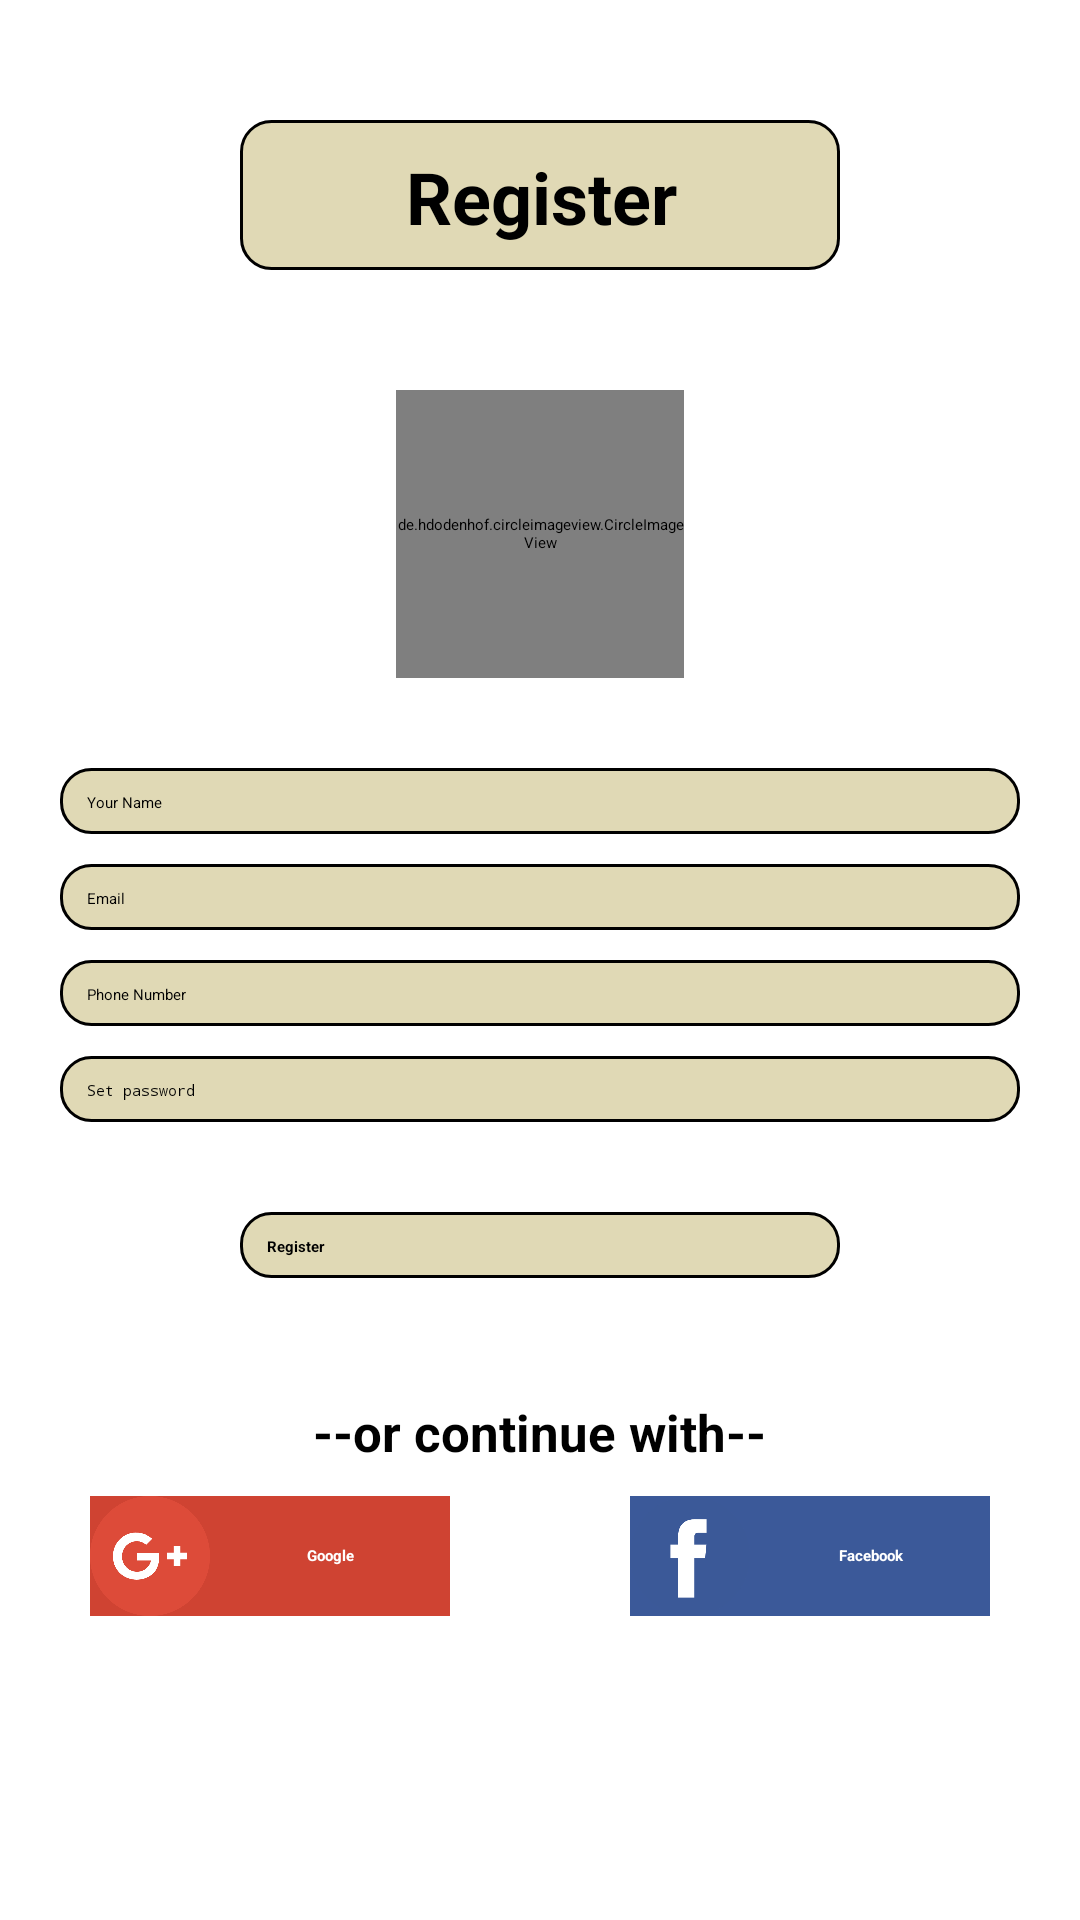

Android layout source for this screen:
<!-- AndroidManifest.xml: application theme Theme.FoodApp -->
<!-- res/layout/activity_register.xml -->
<?xml version="1.0" encoding="utf-8"?>
<LinearLayout xmlns:android="http://schemas.android.com/apk/res/android"
    xmlns:app="http://schemas.android.com/apk/res-auto"
    xmlns:tools="http://schemas.android.com/tools"
    android:layout_width="match_parent"
    android:layout_height="match_parent"
    android:background="@color/white"
    android:orientation="vertical"
    tools:context=".RegisterActivity">

    <TextView
        android:layout_margin="40dp"
        android:layout_gravity="center"
        android:layout_width="200dp"
        android:layout_height="50dp"
        android:background="@drawable/custom_button"
        android:gravity="center"
        android:text="Register"
        android:textColor="@color/black"
        android:textSize="24sp"
        android:textStyle="bold" />

    <de.hdodenhof.circleimageview.CircleImageView
        android:id="@+id/profile_image"
        android:layout_gravity="center"
        android:layout_width="96dp"
        android:layout_height="96dp"
        android:src="@drawable/user"
        app:civ_border_width="2dp"
        app:civ_border_color="#CDCDCD"/>
    <EditText
        android:id="@+id/name"
        android:layout_width="match_parent"
        android:layout_height="wrap_content"
        android:layout_marginRight="20dp"
        android:layout_marginLeft="20dp"
        android:layout_marginTop="30dp"
        android:background="@drawable/custom_button"
        android:hint="Your Name"
        android:selectAllOnFocus="true"
        android:textColor="@color/black"
        android:textColorHint="@color/black" />
    <EditText
        android:id="@+id/username"
        android:layout_width="match_parent"
        android:layout_height="wrap_content"
        android:layout_marginRight="20dp"
        android:layout_marginLeft="20dp"
        android:layout_marginTop="10dp"
        android:background="@drawable/custom_button"
        android:hint="@string/prompt_email"
        android:inputType="textEmailAddress"
        android:selectAllOnFocus="true"
        android:textColor="@color/black"
        android:textColorHint="@color/black" />
    <EditText
        android:id="@+id/number"
        android:layout_width="match_parent"
        android:layout_height="wrap_content"
        android:layout_marginRight="20dp"
        android:layout_marginLeft="20dp"
        android:layout_marginTop="10dp"
        android:background="@drawable/custom_button"
        android:hint="Phone Number"
        android:inputType="number"
        android:selectAllOnFocus="true"
        android:textColor="@color/black"
        android:textColorHint="@color/black" />
    <EditText
        android:id="@+id/password"
        android:layout_width="match_parent"
        android:layout_height="wrap_content"
        android:layout_marginRight="20dp"
        android:layout_marginLeft="20dp"
        android:layout_marginTop="10dp"
        android:background="@drawable/custom_button"
        android:hint="Set password"
        android:imeActionLabel="@string/action_sign_in_short"
        android:imeOptions="actionDone"
        android:inputType="textPassword"
        android:selectAllOnFocus="true"
        android:textColor="@color/black"
        android:textColorHint="@color/black" />

    <Button
        android:layout_gravity="center"
        android:id="@+id/reg"
        android:layout_width="200dp"
        android:layout_margin="30dp"
        android:layout_height="wrap_content"
        android:background="@drawable/custom_button"
        android:text="Register"
        android:textColor="@color/black"
        android:textStyle="bold" />

    <TextView
        android:layout_gravity="center"
        android:layout_margin="10dp"
        android:text="--or continue with--"
        android:textStyle="bold"
        android:textColor="@color/black"
        android:textSize="17sp"
        android:layout_width="wrap_content"
        android:layout_height="wrap_content"/>

    <LinearLayout
        android:orientation="horizontal"
        android:background="@drawable/custom_text"
        android:layout_width="wrap_content"
        android:layout_height="wrap_content"
        android:layout_gravity="center">
        <ImageView
            android:layout_gravity="center"
            android:src="@drawable/google"
            android:layout_width="40dp"
            android:background="#CF4332"
            android:layout_height="40dp"/>
        <TextView
            android:text="Google"
            android:textColor="@color/white"
            android:textStyle="bold"
            android:gravity="center"
            android:layout_gravity="center"
            android:background="#CF4332"
            android:layout_width="80dp"
            android:layout_height="40dp"/>
        <ImageView
                android:layout_gravity="center"
                android:src="@drawable/fb"
                android:layout_marginLeft="60dp"
                android:layout_width="40dp"
                android:background="#3B5999"
                android:layout_height="40dp"
                android:layout_marginStart="60dp" />
        <TextView
                android:text="Facebook"
                android:textColor="@color/white"
                android:textStyle="bold"
                android:gravity="center"
                android:layout_gravity="center"
                android:background="#3B5999"
                android:layout_width="80dp"
                android:layout_height="40dp"/>

    </LinearLayout>

</LinearLayout>
<!-- resources referenced by this layout -->
<resources>
  <color name="black">#FF000000</color>
  <color name="white">#FFFFFFFF</color>
  <!-- drawable custom_button (drawable) -->
  <?xml version="1.0" encoding="utf-8"?>
  <shape
      xmlns:android="http://schemas.android.com/apk/res/android">
  
     
  
     
  
             <solid
                 android:color="#E0D9B5"/>
              <stroke
                  android:width="1dp"
                  android:color="@color/black" />
              <corners
                  android:radius="10dp" />
              <padding
                  android:left="9dp"
                  android:top="8dp"
                  android:right="8dp"
                  android:bottom="7dp" />
  </shape>
  <!-- drawable fb: png bitmap (drawable, 13391 bytes) -->
  <!-- drawable google: png bitmap (drawable, 16036 bytes) -->
  <string name="action_sign_in_short">Sign in</string>
  <string name="prompt_email">Email</string>
  <style name="Theme.FoodApp" parent="Theme.MaterialComponents.DayNight.NoActionBar">
          
          <item name="colorPrimary">#CDCDCD</item>
          <item name="colorPrimaryVariant">#80CDCDCD</item>
          <item name="colorOnPrimary">#CDCDCD</item>
          
          <item name="colorSecondary">#CDED5F32</item>
          <item name="colorSecondaryVariant">#CDED5F32</item>
          <item name="colorOnSecondary">#CDED5F32</item>
          
          <item name="android:statusBarColor" tools:targetApi="l">?attr/colorPrimaryVariant</item>
          
      </style>
</resources>
